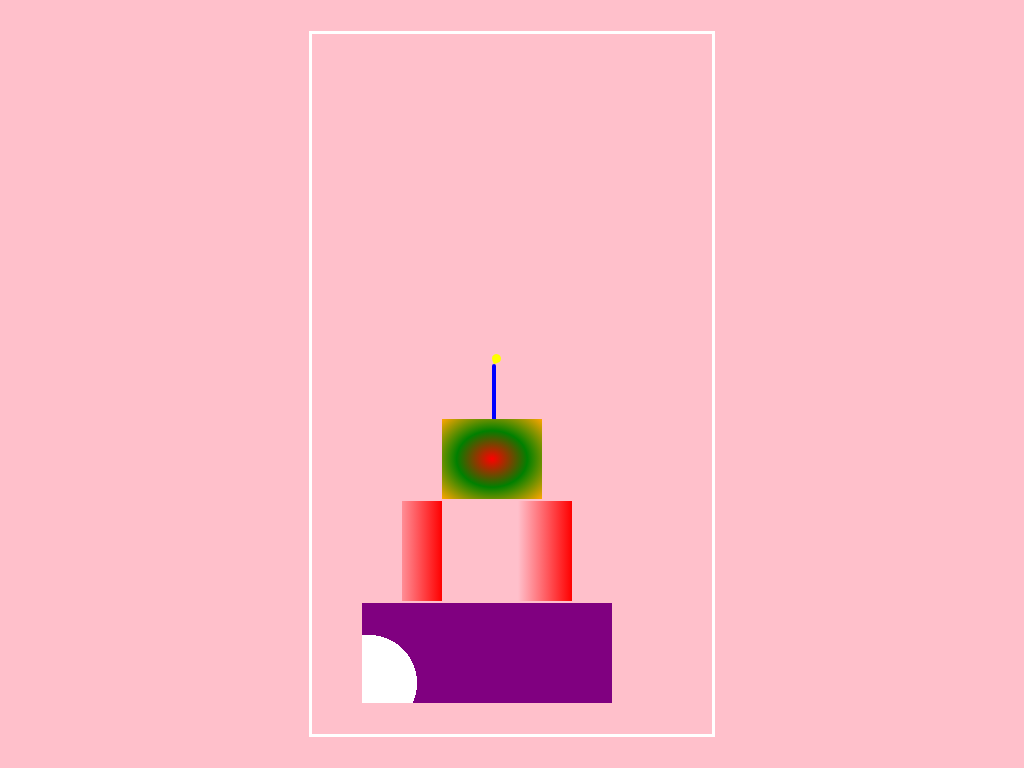

Give the HTML and CSS whose rendering is this image.

<!-- file: index.html -->
<!DOCTYPE html>
<html lang="en">
<head>
    <meta charset="UTF-8">
    <meta name="viewport" content="width=device-width, initial-scale=1.0">
    <title>Art Cake</title>
    <link rel="stylesheet" href="style.css">
</head>
<body>
    <div class="container">
        <div class="candle"></div>
        <div class="layer-one"></div>
        <div class="layer-two"></div>
        <div class="layer-three"></div>
    </div>
</body>
</html>

/* file: style.css */
* {
    margin: 0;
    padding: 0;
}
body {
    background-color: pink;
}
.container {
    width: 400px;
    height: 700px;
    border: 3px solid #fff;
    transform: translate(-50%,-50%);
    top: 50%;
    left: 50%;
    position:absolute;
}
.layer-one {
    background-color: purple;
    width: 250px;
    height: 100px;
    background-image: radial-gradient(circle at 0.44em 5em, #fff 3em, transparent 1em);
    position: absolute;
    top: 569px;
    left: 50px;
    animation: cake 7s infinite;
}
@keyframes cake {
    20% {
        transform: translate(1000px);
    }
    100% {
        transform: translate(1000px);
    }
    
}

.layer-two {
    width: 170px;
    height: 100px;
    background-image: repeating-linear-gradient(90deg,transparent 40px 62px, pink, red);
    position: absolute;
    top: 467px;
    left: 90px;
    animation: caketwo 7s infinite;
}
@keyframes caketwo {
    30% {
        transform: translateY(1000px);
    }
    100% {
        transform: translateY(1000px);
    }
}

.layer-three {
    width: 100px;
    height: 80px;
    background-image: radial-gradient(red, green, orange);
    position: absolute;
    top: 385px;
    left: 130px;
}
.candle {
    height: 60px;
    width: 4px;
    background-color: blue;
    border-radius: 2px 2px 0 0;
    top: 330px;
    position: relative;
    left: 180px;
}
.candle::before {
    position: absolute;
    content: "";
    background-color: yellow;
    width: 9px;
    height: 9px;
    border-radius: 50% 50% 50% 0;
    transform: rotate(-20deg);
    top: -10px;
}



